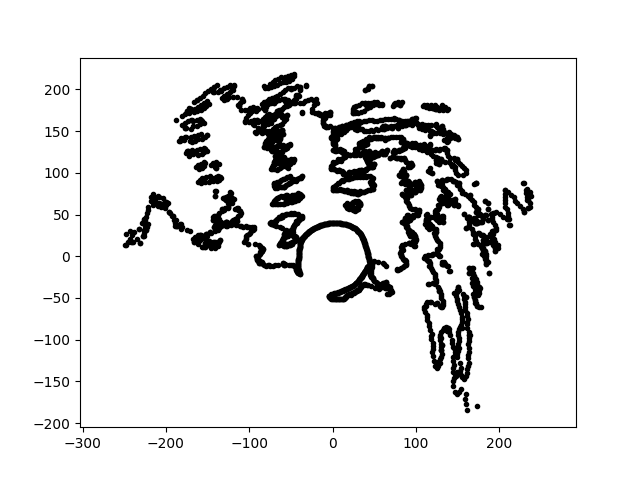

The file beside this chart, header and first rows:
4.897846061305954121e-15, 7.998789634229274270e+01, 1.255839338093166901e+01
8.316713030195375258e-15, 1.358222311279594123e+02, 1.255839338093166901e+01
2.447329006590528625e-15, 3.996791578264777201e+01, 1.255839338093166901e+01
8.429391994143547844e-15, 1.376624182582671096e+02, 1.255839338093166901e+01
8.684420908455938737e-15, 1.418273564998883103e+02, 1.255839338093166901e+01
-8.313345696446561921e-15, -4.525574613150848791e+01, 1.255839338093166901e+01
8.204932308745111003e-15, 1.339967134108823075e+02, 1.255839338093166901e+01
4.891865265275558989e-15, 7.989022253079771474e+01, 1.255839338093166901e+01
6.894851499113472726e-15, 1.126014701367600281e+02, 1.255839338093166901e+01
8.896823061391789975e-15, 1.452961468986177067e+02, 1.255839338093166901e+01
9.394703558813837527e-15, 1.534271524713051349e+02, 1.255839338093166901e+01
8.399813520843735322e-15, 1.371793651311057545e+02, 1.255839338093166901e+01
4.975713942089952693e-15, 8.125957534130229476e+01, 1.255839338093166901e+01
7.777973556447402581e-15, 1.270239478331667584e+02, 1.255839338093166901e+01
6.379375810359539038e-15, 1.041831132829663034e+02, 1.255839338093166901e+01
-9.304894137048795291e-15, -5.065348443609605056e+01, 1.255839338093166901e+01
5.083437261032341369e-15, 8.301883064687105218e+01, 1.255839338093166901e+01
8.839704969815478670e-15, 1.443633376736872265e+02, 1.255839338093166901e+01
7.818009698626740149e-15, 1.276777876538760808e+02, 1.255839338093166901e+01
9.011518728747079419e-15, 1.471692692949714001e+02, 1.255839338093166901e+01
9.117764626393769731e-15, 1.489043964797346007e+02, 1.255839338093166901e+01
6.755490629078508240e-15, 1.103255344117494730e+02, 1.255839338093166901e+01
6.856493077383744139e-15, 1.119750295702810234e+02, 1.255839338093166901e+01
9.197533551704088195e-15, 1.502071218919245723e+02, 1.255839338093166901e+01
9.182314496215118993e+01, 8.267793108406776525e+01, 1.255839338093166901e+01
3.782612735990113606e+01, 1.763861286626821823e+01, 1.255839338093166901e+01
4.058584831849582031e+01, 7.889089742765769131e+00, 1.255839338093166901e+01
8.396609536261469486e+01, 4.095300104297603383e+01, 1.255839338093166901e+01
4.423825663820603182e+01, 1.215436111895095763e+02, 1.255839338093166901e+01
-2.253617663957016362e+02, 3.569379724113212404e+01, 1.255839338093166901e+01
1.817590118428330470e+02, 3.172615353005319605e+00, 1.255839338093166901e+01
-2.248191744451050411e+01, 3.333081330055696867e+01, 1.255839338093166901e+01
-7.361690880273849302e+01, 1.653462843521036234e+02, 1.255839338093166901e+01
1.577618739230556457e+02, -1.471153274505970501e+02, 1.255839338093166901e+01
8.850039039805641039e+01, 4.509320119800212012e+01, 1.255839338093166901e+01
6.331170304216391287e+01, 1.567019638670564348e+02, 1.255839338093166901e+01
1.296107110455040186e+02, 7.184439029775225549e+01, 1.255839338093166901e+01
2.135718144719745126e+01, -3.699172337301337876e+01, 1.255839338093166901e+01
-1.356244300685235942e+02, 9.496524829937580137e+01, 1.255839338093166901e+01
1.365321676867670533e+02, 1.464128245391320320e+02, 1.255839338093166901e+01
3.608829450993233046e+00, 1.033433542134871601e+02, 1.255839338093166901e+01
2.683286784846599460e+01, -3.313583220775144866e+01, 1.255839338093166901e+01
1.504037376148579597e+02, -9.398268604813686977e+01, 1.255839338093166901e+01
4.253936129298013213e+01, 1.842582171480007673e+02, 1.255839338093166901e+01
-2.430861055834608067e+02, 2.126727849921864433e+01, 1.255839338093166901e+01
6.600067842442565791e+01, 1.415389116395067219e+02, 1.255839338093166901e+01
-1.299198438221993683e+02, 1.926140894860639037e+02, 1.255839338093166901e+01
6.159079682186294491e+01, -3.414033616454705111e+01, 1.255839338093166901e+01
2.659985409711785209e+01, 7.725158561343944541e+01, 1.255839338093166901e+01
1.609631949046851673e+02, -7.850699571469344562e+01, 1.255839338093166901e+01
2.632146434265060009e+01, 1.238327536719974518e+02, 1.255839338093166901e+01
-5.511149310338770846e+01, 2.453721761981178417e+01, 1.255839338093166901e+01
1.930924545839234696e+01, 1.572611842759423553e+02, 1.255839338093166901e+01
1.827612723380896398e+02, 1.598953946115688396e+01, 1.255839338093166901e+01
1.021943553814874051e+01, 1.461447369630465403e+02, 1.255839338093166901e+01
3.758602497786268515e+01, 1.507493123486136994e+02, 1.255839338093166901e+01
1.325129677005945723e+02, 4.051327991721223754e+01, 1.255839338093166901e+01
-4.168886782085940013e+01, -1.435462835750484878e+01, 1.255839338093166901e+01
-1.233906099003079078e+02, 2.053564603717991304e+02, 1.255839338093166901e+01
1.069035750595184169e+02, 1.526741276348572569e+02, 1.255839338093166901e+01
-4.056268540735700157e+01, -1.978374355291292375e+01, 1.255839338093166901e+01
... 3,087 more rows
